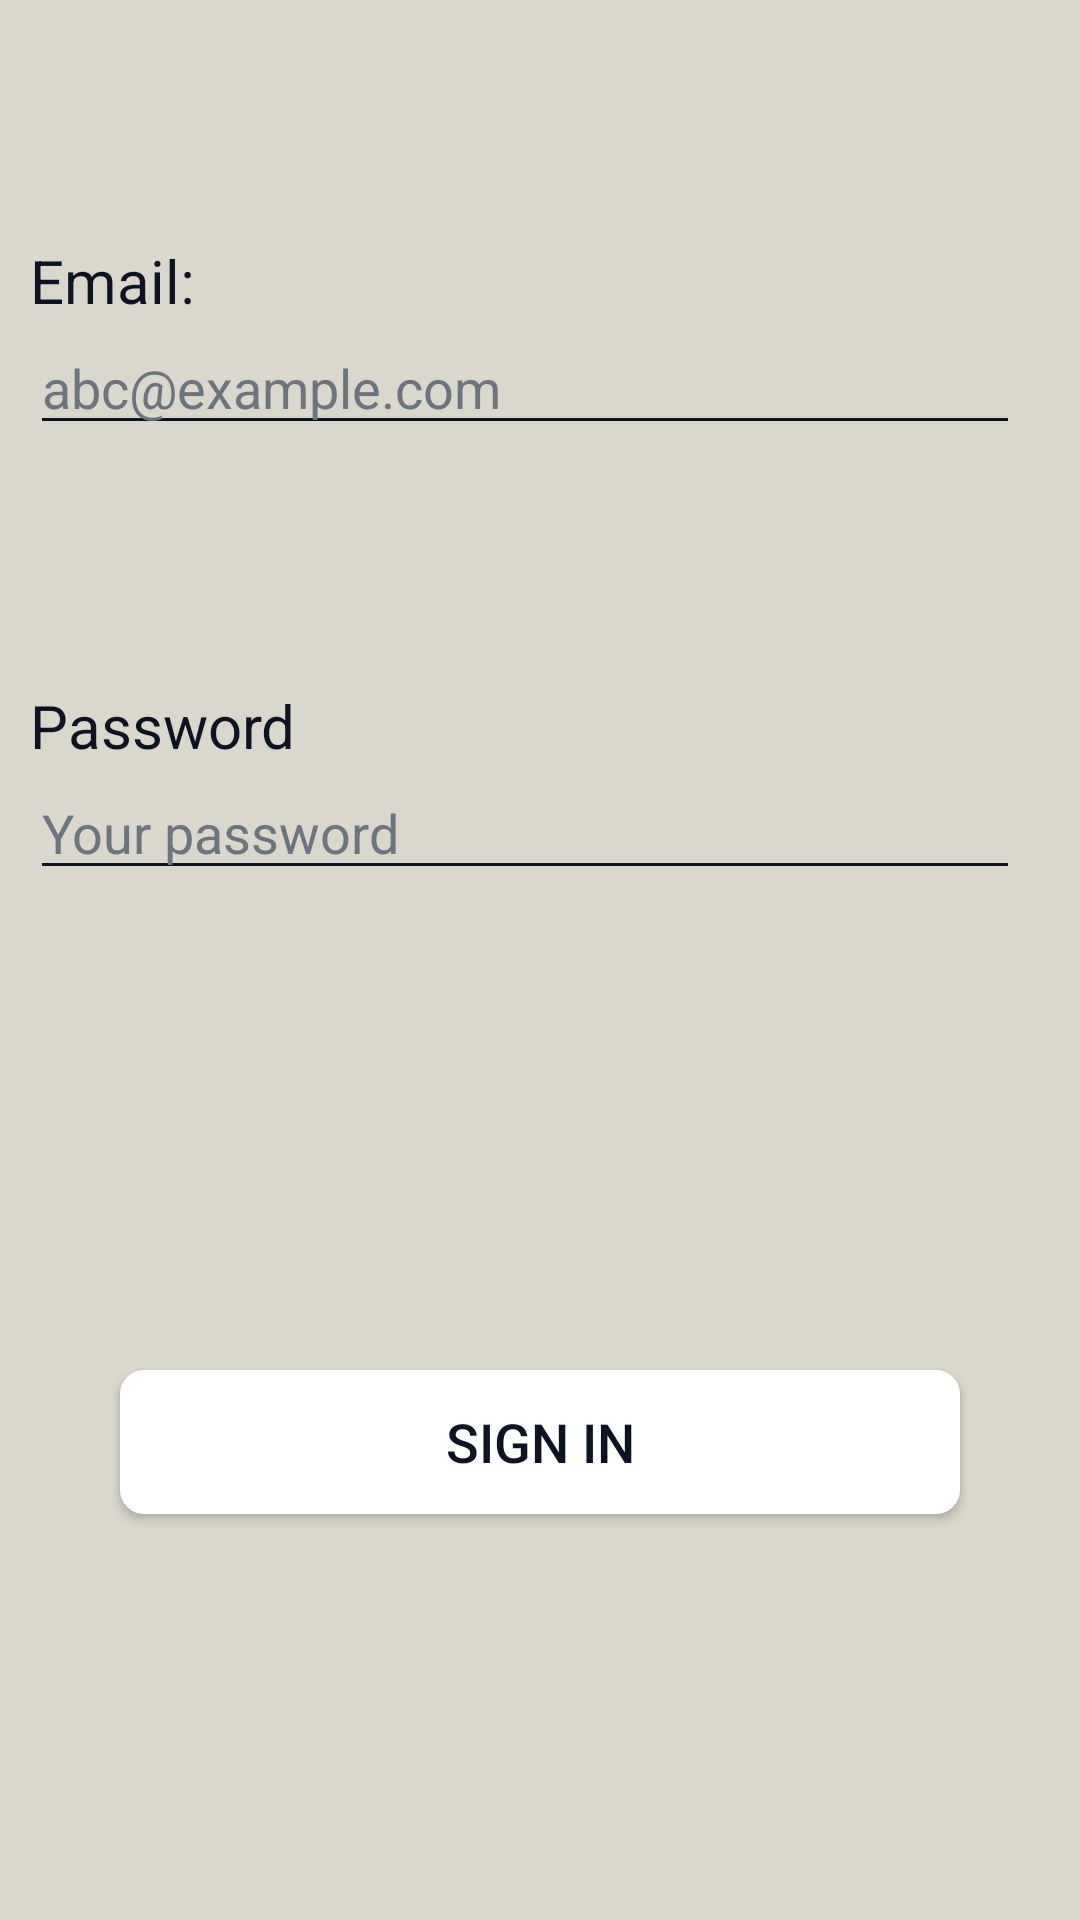

Produce the Android XML layout that renders to this screen, including the resource entries it uses.
<!-- AndroidManifest.xml: application theme Theme.ShiftPlanner -->
<!-- res/layout/fragment_sign_in.xml -->
<?xml version="1.0" encoding="utf-8"?>
<LinearLayout xmlns:android="http://schemas.android.com/apk/res/android"
    xmlns:tools="http://schemas.android.com/tools"
    android:layout_width="match_parent"
    android:layout_height="match_parent"
    android:background="@color/myWhite"
    android:orientation="vertical"
    android:layoutDirection="ltr"
    tools:context=".fragments.SignInFragment" >

    <LinearLayout
        android:layout_width="match_parent"
        android:layout_height="wrap_content"
        android:layout_marginLeft="10dp"
        android:layout_marginTop="80dp"
        android:layout_marginRight="20dp"
        android:orientation="vertical">

        <TextView
            android:id="@+id/textView3"
            android:layout_width="match_parent"
            android:layout_height="wrap_content"
            android:text="Email:"
            android:textColor="#0d1321"
            android:textSize="20sp" />

        <EditText
            android:id="@+id/editTextEmailSignIn"
            android:layout_width="match_parent"
            android:layout_height="wrap_content"
            android:ems="10"
            android:hint="abc@example.com"
            android:textColor="#0d1321"
            android:backgroundTint="#0d1321"
            android:textColorHint="#6c757d"
            android:inputType="textEmailAddress" />
    </LinearLayout>

    <LinearLayout
        android:layout_width="match_parent"
        android:layout_height="wrap_content"
        android:layout_marginLeft="10dp"
        android:layout_marginRight="20dp"
        android:layout_marginTop="80dp"
        android:orientation="vertical">

        <TextView
            android:id="@+id/textView4"
            android:layout_width="match_parent"
            android:layout_height="wrap_content"
            android:text="Password"
            android:textColor="#0d1321"
            android:textSize="20sp" />

        <EditText
            android:id="@+id/editTextPasswordSignIn"
            android:layout_width="match_parent"
            android:layout_height="wrap_content"
            android:ems="10"
            android:inputType="textPassword"
            android:textColor="#0d1321"
            android:backgroundTint="#0d1321"
            android:textColorHint="#6c757d"
            android:hint="Your password" />

    </LinearLayout>

    <Button
        android:id="@+id/buttonSignIn"
        android:layout_width="match_parent"
        android:layout_height="wrap_content"
        android:layout_marginLeft="40dp"
        android:layout_marginTop="160dp"
        android:layout_marginRight="40dp"
        android:textColor="#0d1321"
        android:textSize="18sp"
        android:background="@drawable/btn_delete_selector"
        android:text="Sign In" />

</LinearLayout>
<!-- resources referenced by this layout -->
<resources>
  <color name="myWhite">#dad7cd</color>
  <!-- drawable btn_delete_selector (drawable) -->
  <?xml version="1.0" encoding="utf-8"?>
  <selector xmlns:android="http://schemas.android.com/apk/res/android">
      
      <item android:state_pressed="true">
          <ripple android:color="#8F8F8F"> 
              <item>
                  <shape android:shape="rectangle">
                      <solid android:color="@color/black" /> 
                      <corners android:radius="8dp" /> 
                  </shape>
              </item>
          </ripple>
      </item>
      
      <item>
          <shape android:shape="rectangle">
              <solid android:color="@color/white" /> 
              <corners android:radius="8dp" /> 
          </shape>
      </item>
  </selector>
  <style name="Theme.ShiftPlanner" parent="Base.Theme.ShiftPlanner" />
  <color name="black">#FF000000</color>
  <color name="white">#FFFFFFFF</color>
  <style name="Base.Theme.ShiftPlanner" parent="Theme.AppCompat.DayNight.NoActionBar">
          
          
      </style>
</resources>
